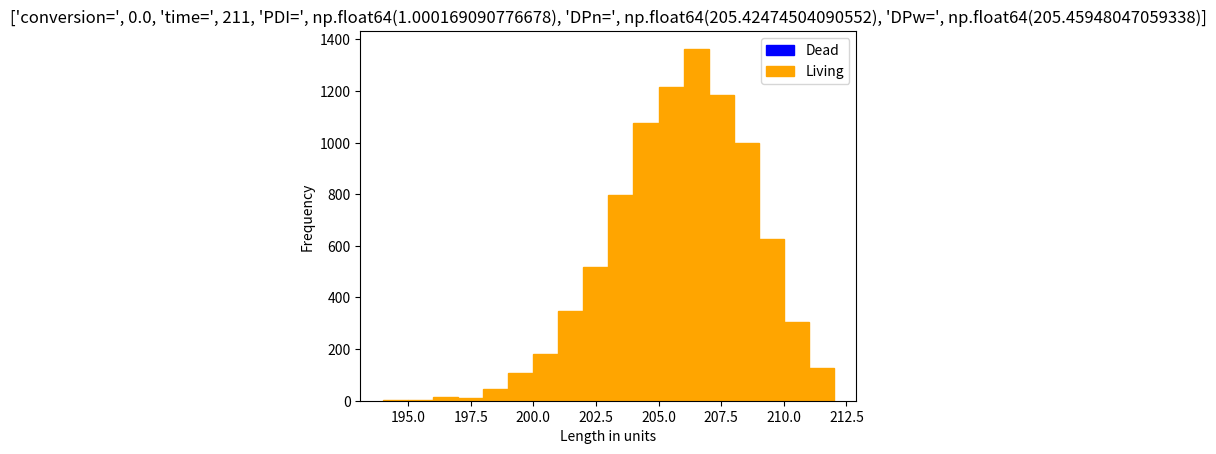

Source code (Python):
import numpy as np
import matplotlib.pyplot as plt
import time

#Set seed for 'Mersenne Twister' rng
# np.random.seed(2)
def polymer(time_sim, number_of_molecules, monomer_pool, p_growth, p_death, p_dead_react, l_exponent, d_exponent, l_naked, kill_spawns_new, video=0, coloured=1, final_plot=0):    
    # this function simulates the growth of polymers it takes;
    # number_of_molecules - the number of starting chains (length 1)
    # time_sim - the number of timesteps the simulation runs for
    # p_growth - the probability of growth for each monomer, each time step
    # p_death - the probability of a monomer dying and joining the dead pool
    # p_dead_react - the probilty a dead polymer reacts with a living one
    # killer_pool_size - the size of the pool of killer molecules in the system
    # p_killer - the probability a killer molecule reacts with a polymer
    # killer_pool_reusable - 0 means the killer pool is depleted every time a
    # killer molecule is used, 1 means the killer pool is never used up
    # kill_spawns_new - a binary flag as to whether a kill event means a new
    # polymer of length 1 is spawned or not 1=killing event spawns a new
    # polymer chain, 0 means it doesn't.
    # video - binary flag on whether to output to video
    # coloured - binary flag on whether to output the living, dead and coupled
    # polymers as separate colours in a stacked histogram.
    # monomer_pool - the size of the monomer pool, if it is a negative number
    # then no monomer pool is used and monomer supply is assumed infinite,
    # p_growth is now p_growth as provided * monomer_pool size
    # l_exponent - the exponent of the living length in the probability
    # calculation for successful coupling
    # d_exponent - the exponent of the dead length in the probability
    # calculation for successful coupling
    #
    #
    # It returns an array with the lengths of all polymers in the system
    # (living and dead)


    # Now let's write a subfunction to make the histogram
    # Prepare interactive plot
    # plt.ion()
    if final_plot:
        ax = plt.subplot(111)

    def make_histogram(living, dead, coupled, coloured, initial_monomer, current_monomer, time):

        ax.clear()
        d = np.hstack((living, dead, coupled))
        # calculate M_n, M_w and PDI
        DPn = np.mean(d)
        DPw = np.sum(np.square(d)) / (DPn * d.shape[0])
        PDI = DPw / DPn
        conversion = 1 - current_monomer / initial_monomer
        # dlmwrite('polymerOutput.txt',[time, conversion, DPn, DPw, PDI], '-append');
        if coloured == 0:
            ax.hist(d, bins=int(np.max(d) - np.min(d)), facecolor='b')
        else:
            step = np.ceil((np.max(d) - np.min(d)) / 1000)
            binEdges = np.arange(np.min(d) - 0.5, np.max(d) + 0.5, step)
            midbins = binEdges[0:-1] + (binEdges[1:] - binEdges[0:-1]) / 2
            if coupled.size == 0:                    

   
                c,b,e = ax.hist([dead, living], bins=midbins, histtype='barstacked', stacked=False, label=['Dead', 'Living'])
                plt.setp(e[0], color='blue')
                plt.setp(e[1], color='orange')
                
                
            else:
                ax.hist([coupled, dead, living], bins=midbins, histtype='bar', stacked=True,
                        label=['Terminated', 'Dead', 'Living'])

        ax.set_xlabel('Length in units')
        ax.set_ylabel('Frequency')
        ax.set_title(['conversion=', conversion, 'time=', time, 'PDI=', PDI, 'DPn=', DPn, 'DPw=', DPw])
        ax.legend()

        
        plt.pause(1e-40)
        

    # setup file for output

    # file=fopen('polymerOutput.txt','w');
    # fprintf(file,'%s\n','Time, Conversion, DPn, DPw, PDI');
    # fclose(file);
    # the pool of living polymers is an array of 1's of the right size
    living = np.ones(number_of_molecules)
    
    # the pool of dead polymers
    dead = np.array([])
    coupled = np.array([])
    new_dead = np.array([])
    # if we're outputing video, set it all up
    if video == 1:
        pass
    # v=VideoWriter('polymer_distribution_video.avi');
    # open(v);
    initial_monomer_pool = monomer_pool
    for t in range(time_sim):
        if living.shape[0] > 0:
            # first make a random vector with uniform random numbers which will
            # decide the fate of each living polymer
            r = np.random.random(living.shape[0])#.astype('float32')
            
            # Now if the random number for a polymer is below p_growth, it will grow.
            ##### LIVING GROWTH #####
            if monomer_pool < 0:
                                
                living[(r < p_growth)] = living[(r < p_growth)] + 1                
                monomer_ratio = 1
                
            else:                
                    
                monomer_ratio = monomer_pool / initial_monomer_pool                
                living[(r < (p_growth * monomer_ratio))] = living[(r < (p_growth * monomer_ratio))] + 1                
                used_monomer = np.sum(r < (p_growth * monomer_ratio))
                
                
                if used_monomer > monomer_pool:
                    monomer_pool = 0
                else:
                    monomer_pool = monomer_pool - used_monomer
                # Next if the random number for a polymer is above p_growth but below
                # p_growth+(p_death*monomer_ratio) it will die store this in new dead for now, until
                # we've worked out if any of the old dead react, We multiply by
                # monomer ratio, as we believe monomer is also involved here.
                # However, if we have infinite monomer, monomer ratio is set to 1
                # above, so then this will be just p_death)
                ###### KILLING ######
            if kill_spawns_new == 1:
                
                

                # since the kill starts a new chain it uses up 1 monomer, so we
                # decrease the monomer pool
                if monomer_pool > 0:
                    new_dead = living[(r < (p_growth * monomer_ratio + (p_death * monomer_ratio))) & (r >= p_growth * monomer_ratio)]                                        
                    living[(r < (p_growth * monomer_ratio + (p_death * monomer_ratio))) & (
                    r >= p_growth * monomer_ratio)] = 1
                    
                    number_killed = living[(r < (p_growth * monomer_ratio + (p_death * monomer_ratio))) & (
                    r >= p_growth * monomer_ratio)].shape[0]
                    if number_killed > monomer_pool:
                        monomer_pool = 0
                    else:
                        monomer_pool = monomer_pool - number_killed
                
            
            else:
                new_dead = living[(r < (p_growth * monomer_ratio + (p_death * monomer_ratio))) & (r >= p_growth * monomer_ratio)]
                
                mask = np.ones(len(living), dtype=bool)
                mask[(r < (p_growth * monomer_ratio + (p_death * monomer_ratio))) & (r >= p_growth * monomer_ratio)] = False
                living = living[mask]
                
                # living = np.delete(living, np.where((r < (p_growth * monomer_ratio + (p_death * monomer_ratio))) & (r >= p_growth * monomer_ratio)))
        # So in the new system each dead chain chooses another chain from
        # the system (either living or dead) to attack
            

            which_chain_attacked_per_dead = np.ceil(np.random.random(dead.shape[0])* (dead.shape[0] + living.shape[0])-1).astype(int)
                        
        # if the chosen chain is a dead one, we do nothing, so now only
        # consider when the chosen number is above the nunber of dead chains
        # let's implement this in a loop to consider each dead chain
        # individually
            
            still_dead = np.ones(dead.shape[0])
            #Dead that attack living chains as vampire, if it chooses to attack a living chain...
            dead_vampiric = (np.where(which_chain_attacked_per_dead>(dead.shape[0]-1))[0])            
            which_living_attacked = which_chain_attacked_per_dead[dead_vampiric] - dead.shape[0]
            
            # calculate the probability of sucess given the formula from Bryn            
            r_success = np.random.random(which_living_attacked.shape[0])
            # # print(r_success.shape[0])
            # p_success = p_dead_react / (living[which_living_attacked] ** np.minimum(
            #             living[which_living_attacked] * (l_exponent / l_naked), l_exponent) * dead[dead_vampiric] ** np.minimum(
            #             dead[dead_vampiric] * (d_exponent / l_naked), d_exponent))  # the dead pool                                                                

            p_success = p_dead_react / (np.float_power(living[which_living_attacked], np.minimum(
                        living[which_living_attacked] * (l_exponent / l_naked), l_exponent)) * np.float_power(dead[dead_vampiric], np.minimum(
                        dead[dead_vampiric] * (d_exponent / l_naked), d_exponent)))  # the dead pool   
            
            living[which_living_attacked[np.where(r_success<p_success)]] = (living[which_living_attacked[np.where(r_success<p_success)]] 
            + dead[dead_vampiric[np.where(r_success<p_success)]])
            
            still_dead[dead_vampiric[np.where(r_success<p_success)]] = 0
                 
            dead = dead[still_dead == 1]                
            dead = np.hstack((dead, new_dead))


        if video == 1:
            make_histogram(living, dead, coupled, coloured, initial_monomer_pool, monomer_pool, t)
        # frame=getframe(gcf);
        # writeVideo(v,frame);
    distribution = [living, dead, coupled]
    
    if final_plot:
        make_histogram(living, dead, coupled, coloured, initial_monomer_pool, monomer_pool, t)
        plt.show(block=True)

    # if video==1:
    # close(v)
    return distribution


# np.save('output',polymer(100000, 100000, 100000000, .8, 0.005, 0.1, 0.23, 0.23, 0.5, 0))
polymer(212, 8923, -1, 0.9640825022341606, 0.00014660493827169108, 0.29153770861911293, 0.3382092692615455, 0.028055555555555584, 0.2610339506172839, 1,final_plot=1)
